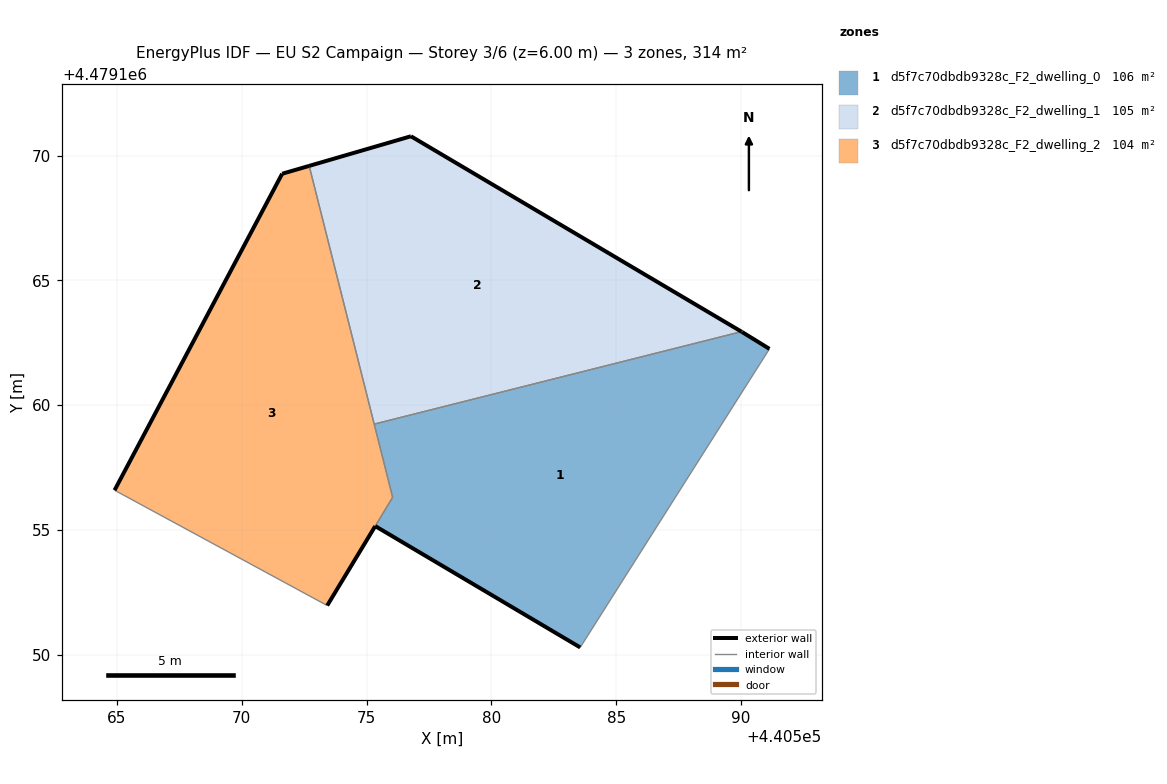
=== STOREY PLAN SPEC (per zone: floor XY polygon, exterior-wall plan segments, windows/doors) ===
zone 1: d5f7c70dbdb9328c_F2_dwelling_0  (105.6 m²)
  floor: (440583.56, 4479150.29) (440591.14, 4479162.26) (440590.04, 4479162.93) (440590.02, 4479162.95) (440575.31, 4479159.24) (440576.04, 4479156.31) (440575.35, 4479155.16)
  exterior wall: (440590.02, 4479162.95) – (440590.04, 4479162.93)  [0.0 m]
  exterior wall: (440590.04, 4479162.93) – (440591.14, 4479162.26)  [1.3 m]
  exterior wall: (440583.56, 4479150.29) – (440575.35, 4479155.16)  [9.5 m]
  interior walls: 4
zone 2: d5f7c70dbdb9328c_F2_dwelling_1  (104.7 m²)
  floor: (440590.02, 4479162.95) (440576.78, 4479170.77) (440572.70, 4479169.59) (440575.31, 4479159.24)
  exterior wall: (440572.70, 4479169.59) – (440576.78, 4479170.77)  [4.2 m]
  exterior wall: (440576.78, 4479170.77) – (440590.02, 4479162.95)  [15.4 m]
  interior walls: 2
zone 3: d5f7c70dbdb9328c_F2_dwelling_2  (103.8 m²)
  floor: (440573.42, 4479151.97) (440576.04, 4479156.31) (440572.70, 4479169.59) (440571.62, 4479169.27) (440564.90, 4479156.59)
  exterior wall: (440575.34, 4479155.15) – (440575.35, 4479155.16)  [0.0 m]
  exterior wall: (440575.34, 4479155.15) – (440573.42, 4479151.97)  [3.7 m]
  exterior wall: (440564.90, 4479156.59) – (440571.62, 4479169.27)  [14.3 m]
  exterior wall: (440571.62, 4479169.27) – (440572.70, 4479169.59)  [1.1 m]
  interior walls: 4

=== DERIVED (storey summary) ===
Building: EU S2 Campaign
Storey: 3 of 6  (floor level z = 6.00 m)
Storey gross floor area: 314.2 m²
Zones on this storey: 3
  - d5f7c70dbdb9328c_F2_dwelling_0: floor 105.6 m²; exterior wall 10.9 m (32.6 m²); WWR 0.0%
  - d5f7c70dbdb9328c_F2_dwelling_1: floor 104.7 m²; exterior wall 19.6 m (58.9 m²); WWR 0.0%
  - d5f7c70dbdb9328c_F2_dwelling_2: floor 103.8 m²; exterior wall 19.2 m (57.6 m²); WWR 0.0%
Zone adjacency (shared interzone walls):
  - d5f7c70dbdb9328c_F2_dwelling_0 ↔ d5f7c70dbdb9328c_F2_dwelling_1
  - d5f7c70dbdb9328c_F2_dwelling_0 ↔ d5f7c70dbdb9328c_F2_dwelling_2
  - d5f7c70dbdb9328c_F2_dwelling_1 ↔ d5f7c70dbdb9328c_F2_dwelling_2